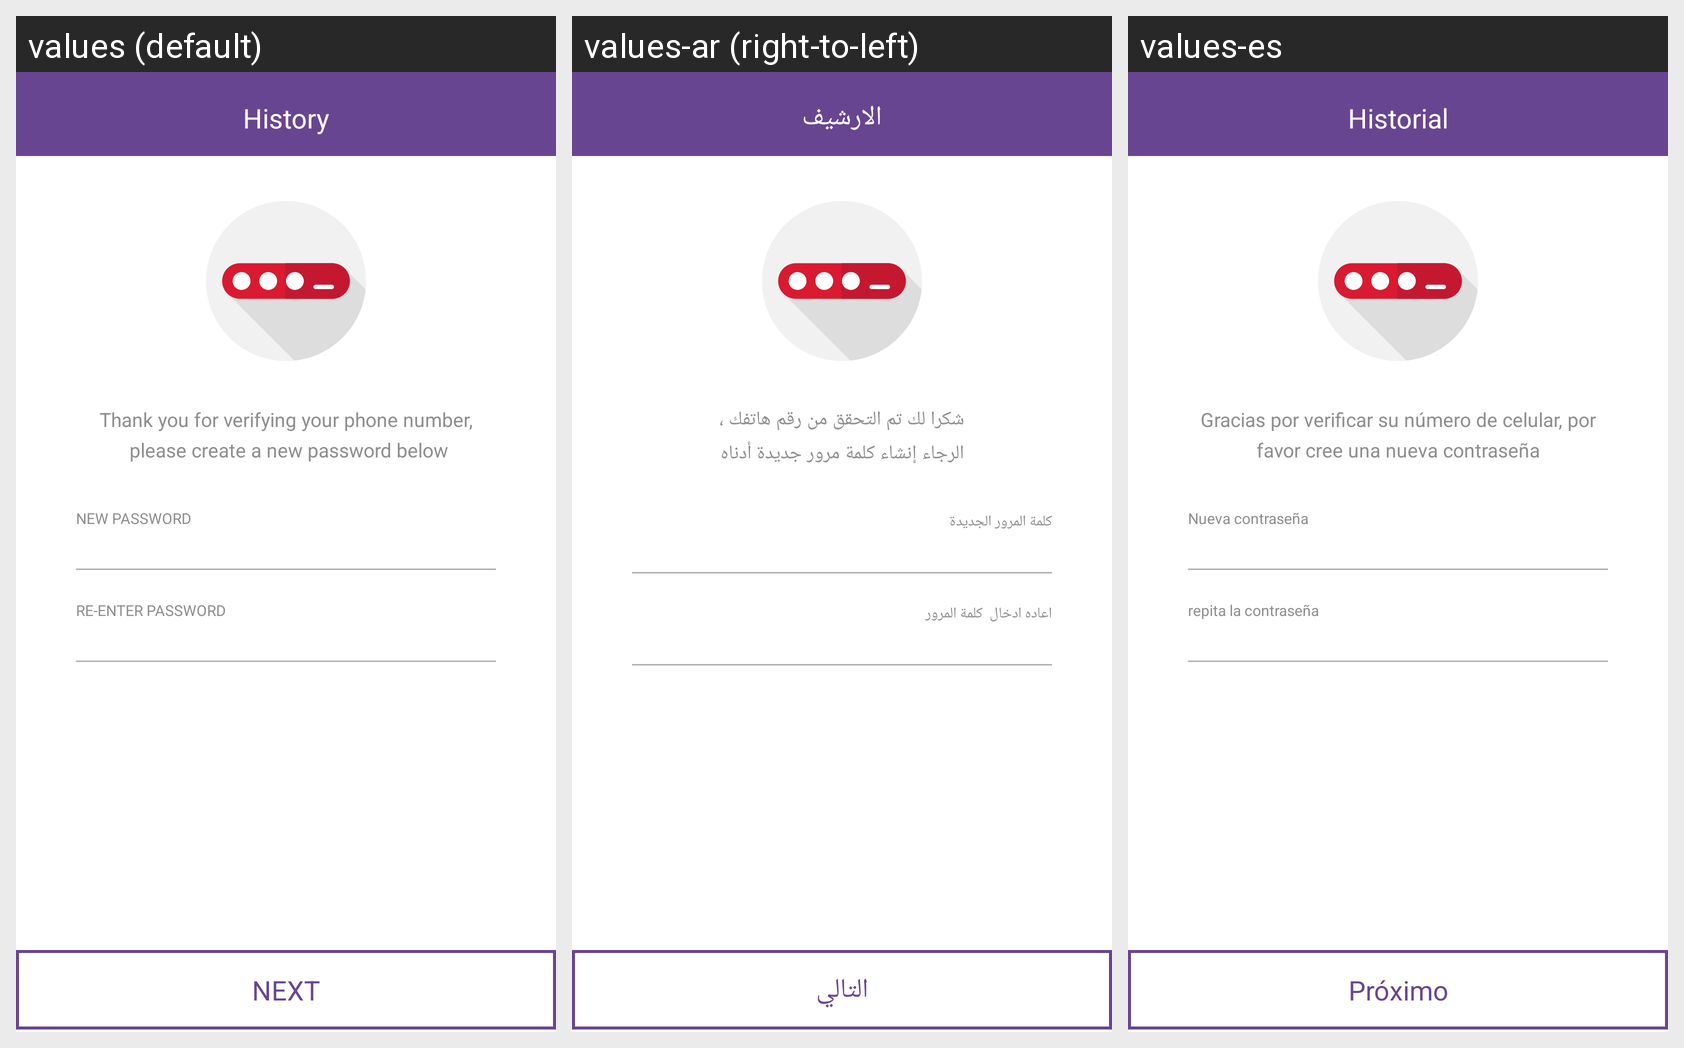

Here is an Android app screen in its default locale and in the app's own translations. Write out the translated-string differences for the strings that appear on this screen.
Android screen res/layout/activity_change_password.xml rendered under 3 locales, left to right: values (default), values-ar (right-to-left), values-es. Device: Nexus 5 (rendered at 1080×1920; each locale shown at half size, 540×960, under a caption strip naming it); theme AppTheme.
Strings drawn on this screen, with the default value and each locale's value (text and hints the layout hard-codes, and strings that could not be matched under every locale, appear in the picture but are not listed):

newpassmsg
  values: Thank you for verifying your phone number,
       please create a new password below
  values-ar: شكرا لك تم التحقق من رقم هاتفك ،
      الرجاء إنشاء كلمة مرور جديدة أدناه
  values-es: Gracias por verificar su número de celular, por favor cree una nueva contraseña

NewPass
  values: NEW PASSWORD
  values-ar: كلمة المرور الجديدة
  values-es: Nueva contraseña

ReEnterPass
  values: RE-ENTER PASSWORD
  values-ar: اعاده ادخال  كلمة المرور 
  values-es: repita la contraseña

next
  values: NEXT
  values-ar: التالي
  values-es: Próximo

history
  values: History
  values-ar: الارشيف
  values-es: Historial
